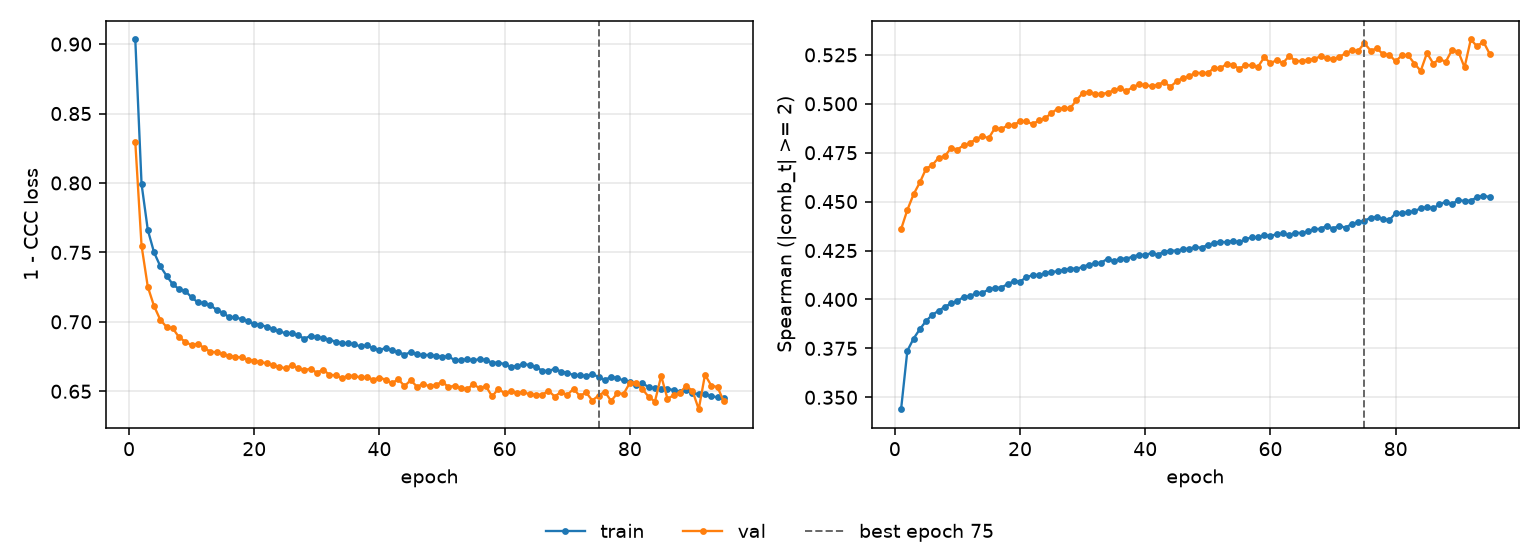

The data file committed next to this chart (first rows):
epoch, tr_loss, vl_loss, tr_sp, vl_sp, is_best
1, 0.9033, 0.8295, 0.3439, 0.4359, False
2, 0.7993, 0.7549, 0.3738, 0.4458, False
3, 0.7662, 0.7252, 0.38, 0.4538, False
4, 0.75, 0.7113, 0.3848, 0.4598, False
5, 0.74, 0.7014, 0.389, 0.4669, False
6, 0.7331, 0.6963, 0.3922, 0.4687, False
7, 0.7269, 0.6953, 0.3942, 0.4724, False
8, 0.7236, 0.6888, 0.3963, 0.4732, False
9, 0.7222, 0.6857, 0.398, 0.4775, False
10, 0.7176, 0.6831, 0.3993, 0.4766, False
11, 0.714, 0.6843, 0.4012, 0.4789, False
12, 0.7134, 0.6811, 0.4017, 0.4798, False
13, 0.7119, 0.6786, 0.4032, 0.4821, False
14, 0.7086, 0.678, 0.4034, 0.4834, False
15, 0.7065, 0.6766, 0.4051, 0.4825, False
16, 0.7033, 0.6755, 0.4059, 0.4876, False
17, 0.7032, 0.6747, 0.4061, 0.487, False
18, 0.702, 0.6744, 0.4078, 0.489, False
19, 0.7004, 0.6727, 0.4093, 0.4891, False
20, 0.6985, 0.6718, 0.4092, 0.4911, False
21, 0.6978, 0.6709, 0.4113, 0.4911, False
22, 0.6965, 0.6703, 0.4124, 0.4896, False
23, 0.6948, 0.6687, 0.4126, 0.4915, False
24, 0.6931, 0.6676, 0.4133, 0.4926, False
25, 0.6919, 0.6665, 0.4141, 0.4952, False
26, 0.6916, 0.6688, 0.4143, 0.4975, False
27, 0.6903, 0.6665, 0.4151, 0.4977, False
28, 0.6878, 0.6653, 0.4158, 0.4977, False
29, 0.69, 0.6662, 0.4157, 0.5017, False
30, 0.6889, 0.6634, 0.4166, 0.5055, False
31, 0.6884, 0.6656, 0.4178, 0.506, False
32, 0.6872, 0.6619, 0.4184, 0.5051, False
33, 0.6857, 0.6614, 0.4188, 0.5049, False
34, 0.6846, 0.6595, 0.4209, 0.5057, False
35, 0.6846, 0.6613, 0.4195, 0.5069, False
36, 0.6837, 0.6609, 0.4209, 0.5078, False
37, 0.6823, 0.66, 0.4208, 0.5066, False
38, 0.683, 0.6602, 0.4219, 0.5084, False
39, 0.6809, 0.6583, 0.4228, 0.5099, False
40, 0.6798, 0.6598, 0.4228, 0.5094, False
41, 0.6811, 0.6583, 0.4237, 0.509, False
42, 0.6794, 0.6557, 0.4229, 0.5097, False
43, 0.6783, 0.6588, 0.4244, 0.5112, False
44, 0.6764, 0.6537, 0.4249, 0.5086, False
45, 0.6782, 0.658, 0.4249, 0.5114, False
46, 0.6767, 0.6532, 0.4256, 0.5133, False
47, 0.6759, 0.6554, 0.426, 0.514, False
48, 0.6763, 0.6534, 0.4267, 0.5159, False
49, 0.6754, 0.6545, 0.4265, 0.5157, False
50, 0.6749, 0.6569, 0.4279, 0.5158, False
51, 0.6751, 0.6532, 0.4288, 0.5183, False
52, 0.6725, 0.6539, 0.4296, 0.5181, False
53, 0.6724, 0.6524, 0.4291, 0.5204, False
54, 0.673, 0.6515, 0.4301, 0.5198, False
55, 0.6722, 0.6551, 0.4292, 0.518, False
56, 0.6732, 0.6521, 0.4308, 0.5197, False
57, 0.6724, 0.6537, 0.4317, 0.5197, False
58, 0.6706, 0.6462, 0.4317, 0.5188, False
59, 0.6706, 0.6519, 0.4329, 0.5237, False
60, 0.6696, 0.6484, 0.4324, 0.5208, False
... 35 more rows
